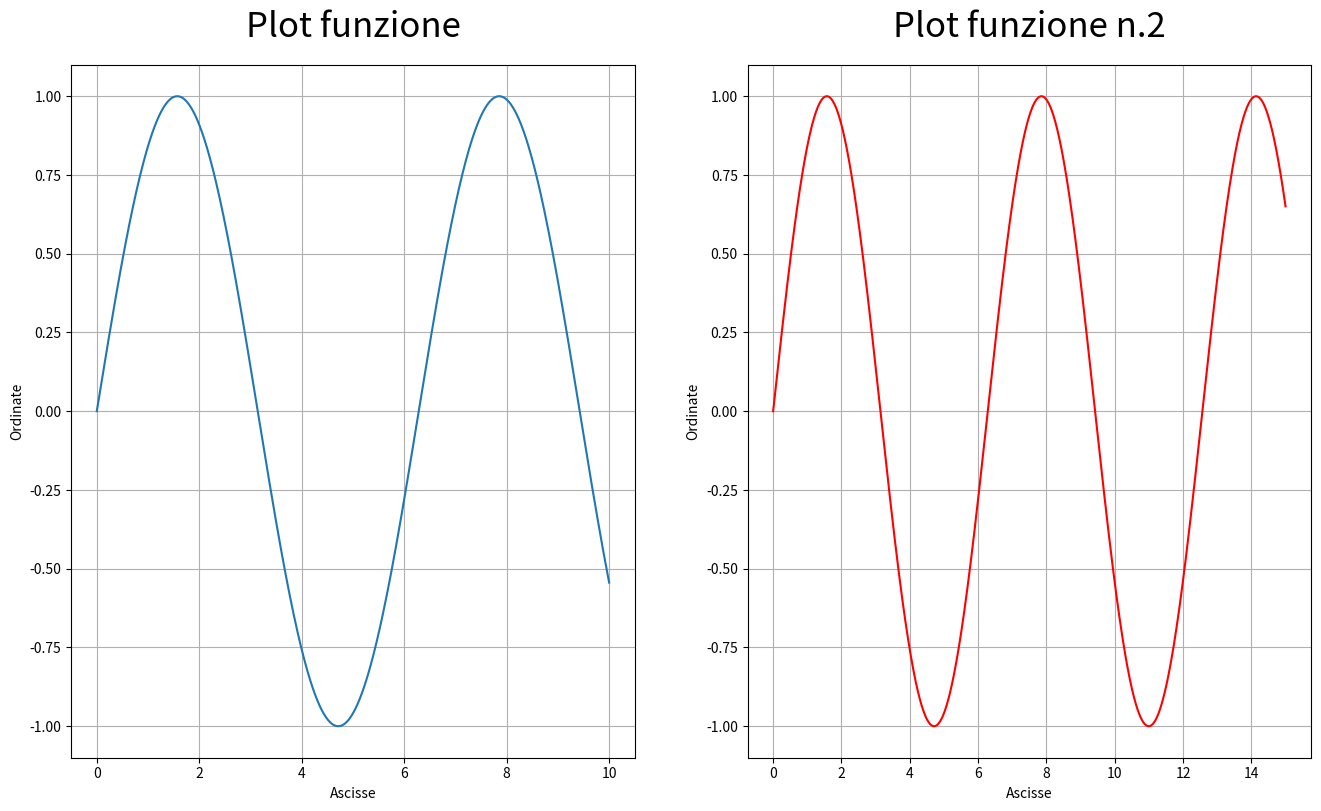

The script that saved this image:
import matplotlib.pyplot as plt
import numpy as np

x1 = np.linspace(0,10,1000)
y1 = np.sin(x1)

x2 = np.linspace(0,15,1500)
y2 = np.sin(x2)

plt.figure(figsize = (16,9))
plt.subplot(1,2,1)
plt.plot(x1,y1)
plt.xlabel('Ascisse')
plt.ylabel('Ordinate')
plt.title('Plot funzione', fontsize = 25, pad = 20)
plt.grid()


plt.subplot(1,2,2)
plt.plot(x2,y2, color = 'red')
plt.xlabel('Ascisse')
plt.ylabel('Ordinate')
plt.grid()
plt.title('Plot funzione n.2', fontsize = 25, pad = 20)

plt.show()
